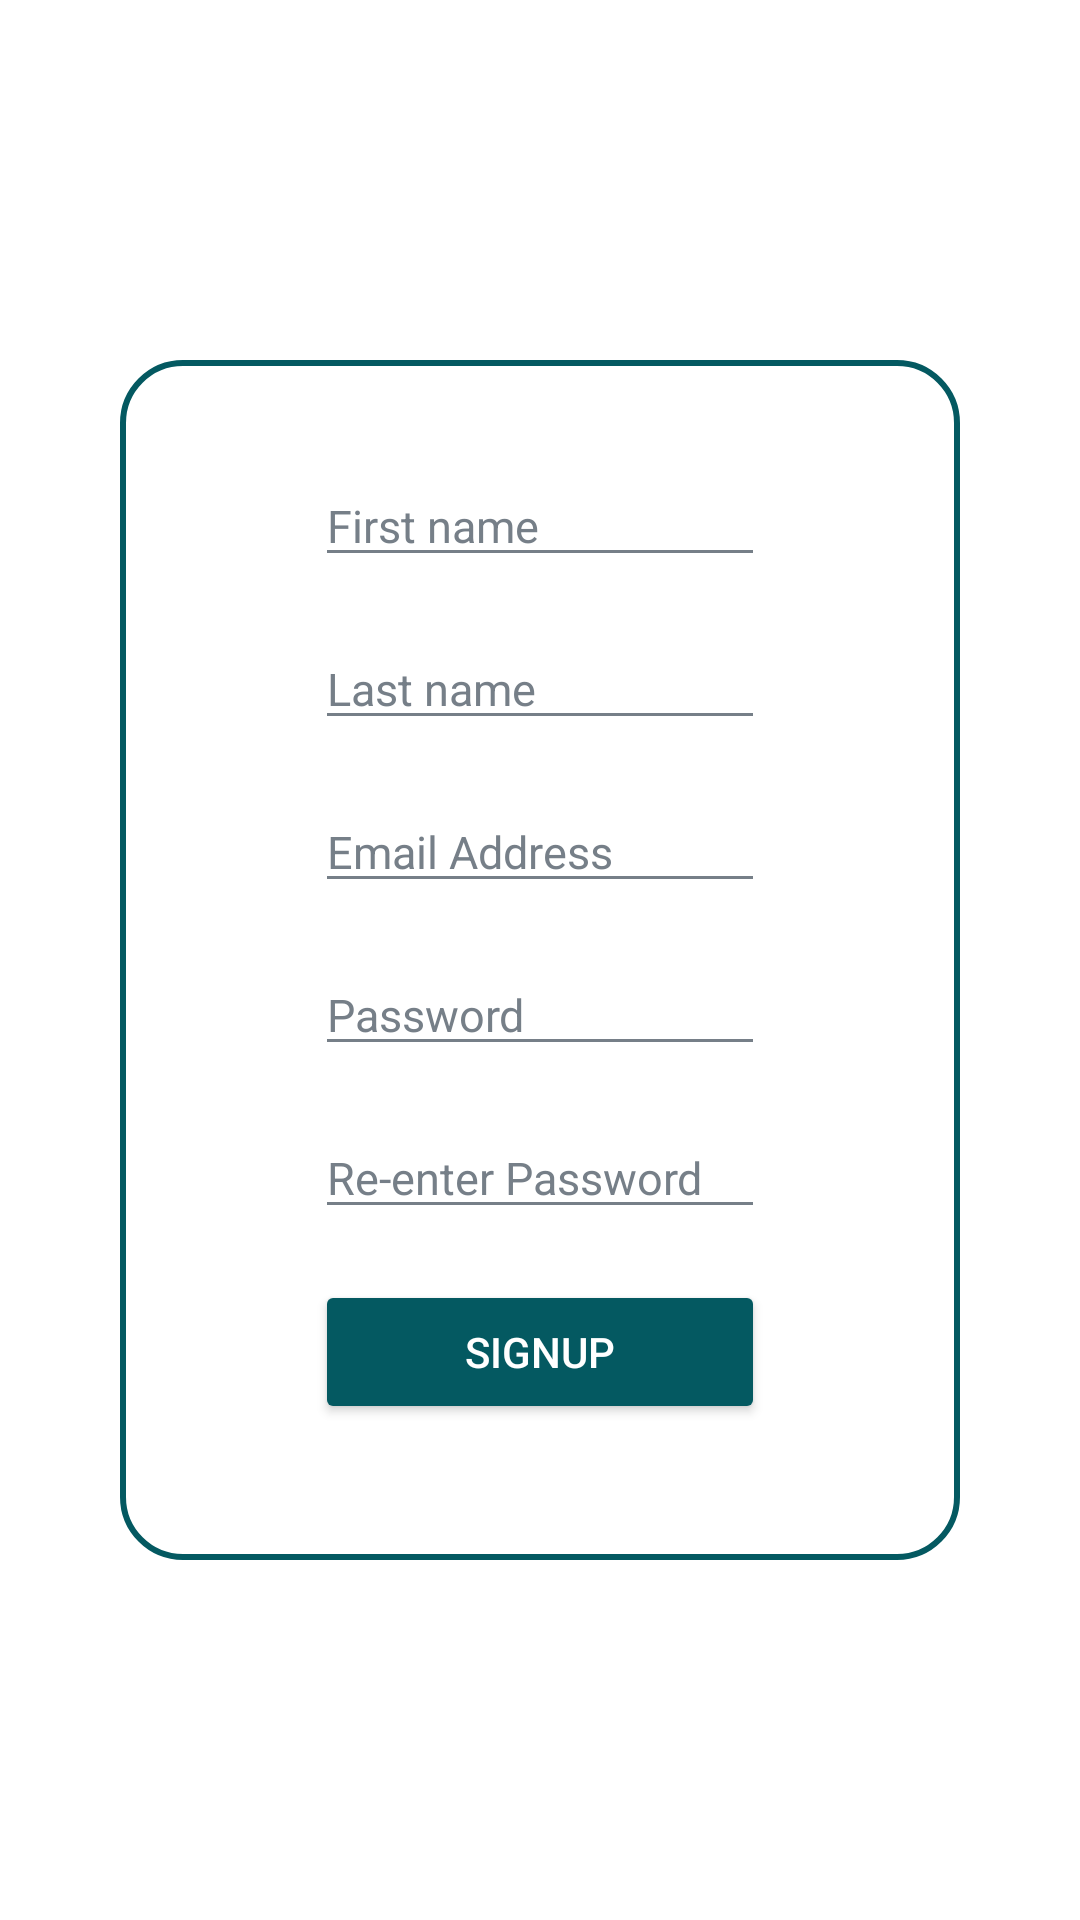

Here is an Android app screen rendered from its layout file. Give the layout XML and the strings, colors and styles it references.
<!-- AndroidManifest.xml: application theme Theme.Sportify -->
<!-- res/layout/fragment_sign_up.xml -->
<?xml version="1.0" encoding="utf-8"?>
<FrameLayout xmlns:android="http://schemas.android.com/apk/res/android"
    xmlns:tools="http://schemas.android.com/tools"
    android:layout_width="match_parent"
    android:layout_height="match_parent"
    xmlns:app="http://schemas.android.com/apk/res-auto"
    android:layout_gravity="center"
    android:layout_marginTop="-130dp"
    android:background="@color/white"
    tools:context=".SignUpFragment">

    <LinearLayout
        android:layout_width="280dp"
        android:layout_height="400dp"
        android:layout_gravity="center"
        android:background="@drawable/border"
        android:orientation="vertical">

        <EditText
            android:id="@+id/fname"
            android:layout_width="150dp"
            android:layout_height="wrap_content"
            android:layout_gravity="center"
            android:layout_marginTop="35dp"
            android:backgroundTint="@color/light_grey"
            android:textColorHint="@color/light_grey"
            android:hint="First name"
            android:inputType="textPersonName"
            android:textSize="15dp" />

        <EditText
            android:id="@+id/lname"
            android:layout_width="150dp"
            android:layout_height="wrap_content"
            android:layout_gravity="center"
            android:layout_marginTop="17dp"
            android:backgroundTint="@color/light_grey"
            android:textColorHint="@color/light_grey"
            android:hint="Last name"
            android:inputType="textPersonName"
            android:textSize="15dp" />

        <EditText
            android:id="@+id/mail"
            android:layout_width="150dp"
            android:layout_height="wrap_content"
            android:layout_gravity="center"
            android:layout_marginTop="17dp"
            android:backgroundTint="@color/light_grey"
            android:textColorHint="@color/light_grey"
            android:hint="Email Address"
            android:inputType="textEmailAddress"
            android:textSize="15dp" />

        <EditText
            android:id="@+id/password"
            android:layout_width="150dp"
            android:layout_height="wrap_content"
            android:layout_gravity="center"
            android:layout_marginTop="17dp"
            android:backgroundTint="@color/light_grey"
            android:textColorHint="@color/light_grey"
            android:hint="Password"
            android:inputType="textPassword"
            android:textSize="15dp" />

        <EditText
            android:id="@+id/rePassword"
            android:layout_width="150dp"
            android:layout_height="wrap_content"
            android:layout_gravity="center"
            android:layout_marginTop="17dp"
            android:backgroundTint="@color/light_grey"
            android:textColorHint="@color/light_grey"
            android:hint="Re-enter Password"
            android:inputType="textPassword"
            android:textSize="15dp" />

        <Button
            android:id="@+id/submit"
            android:layout_width="150dp"
            android:layout_height="wrap_content"
            android:layout_gravity="center"
            android:layout_marginTop="17dp"
            android:backgroundTint="@color/dark_teal"
            android:text="SignUp"
            android:textColor="@color/white"
            app:cornerRadius="40dp"/>

    </LinearLayout>

</FrameLayout>
<!-- resources referenced by this layout -->
<resources>
  <color name="dark_teal">#045961</color>
  <color name="light_grey">#767F88</color>
  <color name="white">#FFFFFFFF</color>
  <!-- drawable border (drawable) -->
  <?xml version="1.0" encoding="utf-8"?>
  
  <shape xmlns:android="http://schemas.android.com/apk/res/android"  android:shape="rectangle" >
      <stroke
          android:width="2dp"
          android:color="@color/dark_teal" />
      <corners android:radius="20dp"/>
  </shape>
  <style name="Theme.Sportify" parent="Theme.MaterialComponents.DayNight.NoActionBar">
          
          <item name="colorPrimary">@color/black</item>
          <item name="colorPrimaryVariant">@color/dark_teal</item>
          <item name="colorOnPrimary">@color/white</item>
          
          <item name="colorSecondary">@color/teal_200</item>
          <item name="colorSecondaryVariant">@color/teal_700</item>
          <item name="colorOnSecondary">@color/black</item>
          
          <item name="android:statusBarColor">?attr/colorPrimaryVariant</item>
          
      </style>
  <color name="black">#FF000000</color>
  <color name="teal_200">#FF03DAC5</color>
  <color name="teal_700">#00887C</color>
</resources>
